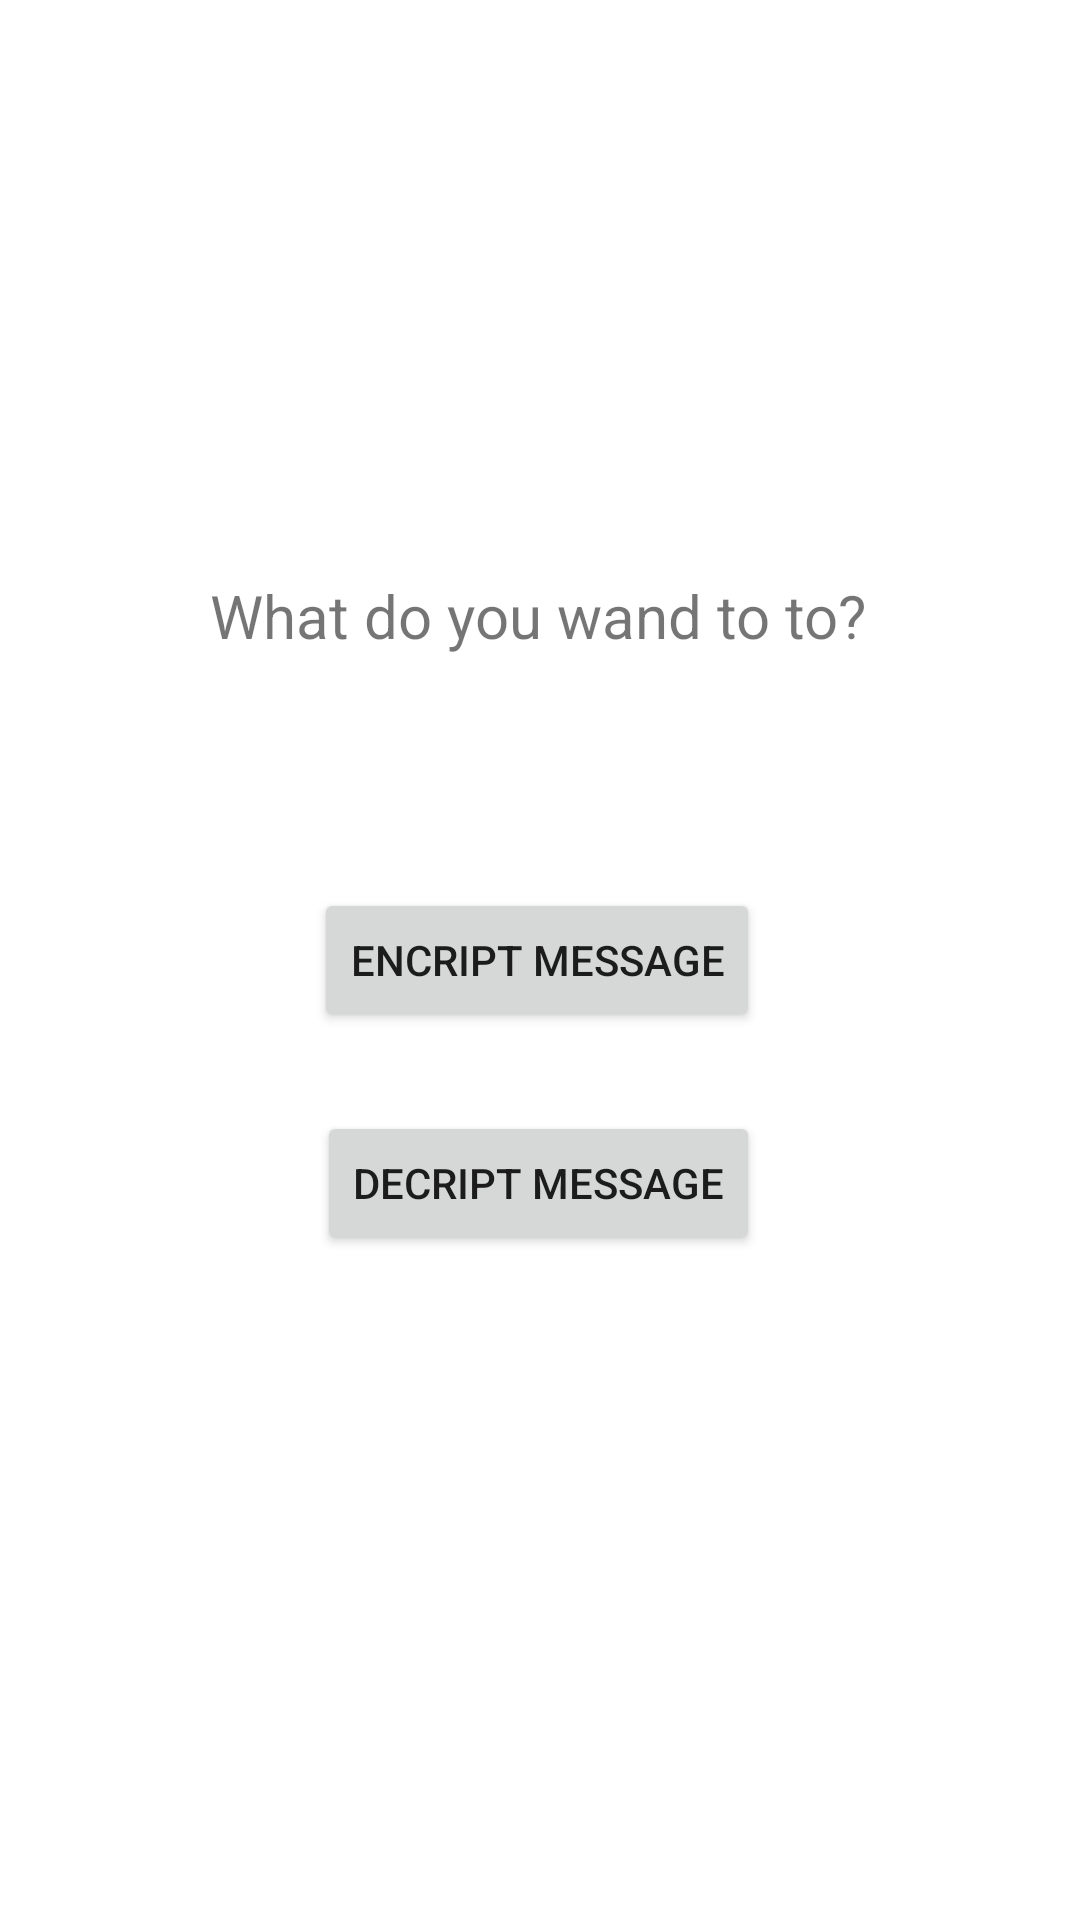

Android layout source for this screen:
<!-- AndroidManifest.xml: application theme Theme.TZI -->
<!-- res/layout/activity_type_chooser.xml -->
<?xml version="1.0" encoding="utf-8"?>
<androidx.constraintlayout.widget.ConstraintLayout xmlns:android="http://schemas.android.com/apk/res/android"
    xmlns:app="http://schemas.android.com/apk/res-auto"
    xmlns:tools="http://schemas.android.com/tools"
    android:layout_width="match_parent"
    android:layout_height="match_parent"
    tools:context=".TypeChooserActivity">

    <TextView
        android:id="@+id/textView4"
        android:layout_width="wrap_content"
        android:layout_height="wrap_content"
        android:text="What do you wand to to?"
        android:textSize="20sp"
        app:layout_constraintBottom_toTopOf="@+id/button"
        app:layout_constraintEnd_toEndOf="parent"
        app:layout_constraintHorizontal_bias="0.497"
        app:layout_constraintStart_toStartOf="parent"
        app:layout_constraintTop_toTopOf="parent"
        app:layout_constraintVertical_bias="0.713" />

    <Button
        android:id="@+id/button"
        android:layout_width="wrap_content"
        android:layout_height="wrap_content"
        android:onClick="encriptMessage"
        android:text="Encript message"
        app:layout_constraintBottom_toBottomOf="parent"
        app:layout_constraintEnd_toEndOf="parent"
        app:layout_constraintHorizontal_bias="0.495"
        app:layout_constraintStart_toStartOf="parent"
        app:layout_constraintTop_toTopOf="parent" />

    <Button
        android:id="@+id/button2"
        android:layout_width="wrap_content"
        android:layout_height="wrap_content"
        android:onClick="decriptMessage"
        android:text="Decript message"
        app:layout_constraintBottom_toBottomOf="parent"
        app:layout_constraintEnd_toEndOf="parent"
        app:layout_constraintHorizontal_bias="0.497"
        app:layout_constraintStart_toStartOf="parent"
        app:layout_constraintTop_toBottomOf="@+id/button"
        app:layout_constraintVertical_bias="0.106" />
</androidx.constraintlayout.widget.ConstraintLayout>
<!-- resources referenced by this layout -->
<resources>
  <style name="Theme.TZI" parent="Theme.MaterialComponents.DayNight.DarkActionBar">
          
          <item name="colorPrimary">@color/purple_500</item>
          <item name="colorPrimaryVariant">@color/purple_700</item>
          <item name="colorOnPrimary">@color/white</item>
          
          <item name="colorSecondary">@color/teal_200</item>
          <item name="colorSecondaryVariant">@color/teal_700</item>
          <item name="colorOnSecondary">@color/black</item>
          
          <item name="android:statusBarColor" tools:targetApi="l">?attr/colorPrimaryVariant</item>
          
      </style>
  <!-- not gathered from this repository: default colours our renderer supplied (Android Studio template values) -->
  <color name="purple_500">#FF6200EE</color>
  <color name="purple_700">#FF3700B3</color>
  <color name="teal_200">#FF03DAC5</color>
  <color name="teal_700">#FF018786</color>
  <color name="black">#FF000000</color>
  <color name="white">#FFFFFFFF</color>
</resources>
